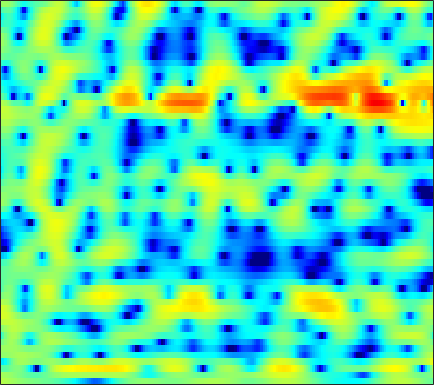

Data behind this chart, as committed beside it:
2.1695, 2.069, 1.9019, 1.7238, 1.5647, 1.3554, 1.157, 1.0062, 0.78899, 0.60488, 0.42441, 0.3054, 0.14616, -0.0039213, -0.10726, -0.25685, -0.38551, -0.46218, -0.57543, -0.7114, -0.83721, -0.9438, -1.1099, -1.2974
1.508, 1.404, 1.242, 1.054, 0.8941, 0.6586, 0.3938, 0.1824, -0.1214, -0.4415, -0.772, -1.025, -1.35, -1.624, -1.784, -1.921, -1.957, -1.897, -1.716, -1.446, -1.107, -0.8291, -0.4506, -0.07808
-1.439, -1.664, -1.583, -1.189, -0.81, -0.3435, -0.01461, 0.0909, 0.03319, -0.2897, -0.9601, -1.707, -3.135, -5.237, -7.509, -12.46, -27.16, -19.43, -10.2, -5.926, -3.169, -1.634, -0.05996, 1.136
-5.838, -6.02, -4.914, -3.221, -2.029, -0.7146, 0.2483, 0.7704, 1.21, 1.416, 1.413, 1.297, 1.017, 0.6568, 0.3831, 0.06199, -0.1194, -0.1558, -0.0638, 0.1578, 0.4191, 0.6241, 0.8081, 0.8653
0.6875, 0.6559, 0.7001, 0.8191, 0.9419, 1.124, 1.29, 1.394, 1.492, 1.519, 1.517, 1.479, 1.402, 1.299, 1.201, 1.074, 0.9395, 0.8294, 0.6555, 0.4469, 0.1493, -0.1429, -0.6606, -1.386
1.071, 1.138, 1.235, 1.291, 1.292, 1.245, 1.124, 0.989, 0.7642, 0.4829, 0.1867, -0.0318, -0.2485, -0.3662, -0.3832, -0.3064, -0.1633, -0.02136, 0.153, 0.2752, 0.3002, 0.2478, 0.07281, -0.2289
-0.5798, -0.005583, 0.6523, 1.121, 1.318, 1.361, 1.102, 0.6955, -0.1669, -1.435, -3.171, -4.812, -7.231, -8.66, -7.996, -5.722, -3.467, -2.103, -0.6869, 0.3467, 1.062, 1.428, 1.734, 1.852
-3.619, -1.833, -0.1617, 0.9379, 1.449, 1.789, 1.77, 1.52, 0.8983, -0.07987, -1.367, -2.477, -3.869, -4.555, -4.319, -3.263, -1.938, -1.038, -0.0875, 0.6102, 1.051, 1.246, 1.347, 1.298
-0.04133, 0.5352, 1.243, 1.786, 2.084, 2.309, 2.375, 2.315, 2.124, 1.832, 1.481, 1.213, 0.8888, 0.6395, 0.5043, 0.3856, 0.2883, 0.1958, 0.002889, -0.3226, -0.82, -1.304, -2.128, -3.09
2.296, 2.467, 2.633, 2.712, 2.719, 2.649, 2.511, 2.355, 2.118, 1.857, 1.601, 1.42, 1.188, 0.9828, 0.8298, 0.6056, 0.3158, 0.03916, -0.467, -1.179, -2.183, -3.186, -4.949, -7.435
3.505, 3.464, 3.316, 3.029, 2.741, 2.238, 1.635, 1.127, 0.4423, -0.2001, -0.6758, -0.8866, -0.9433, -0.7818, -0.5835, -0.2907, -0.06534, 0.02211, -0.004221, -0.2268, -0.6823, -1.174, -2.021, -3.027
3.505, 3.357, 2.998, 2.43, 1.852, 0.8341, -0.5106, -1.8, -3.983, -6.797, -10, -11.25, -9.417, -6.383, -4.487, -2.514, -1.054, -0.2388, 0.5387, 1.031, 1.286, 1.334, 1.247, 1.026
1.831, 1.822, 1.625, 1.171, 0.6297, -0.3596, -1.698, -2.912, -4.848, -7.013, -8.889, -9.444, -8.517, -6.493, -4.869, -2.914, -1.257, -0.2228, 0.8845, 1.691, 2.216, 2.44, 2.54, 2.425
-0.4469, 0.1189, 0.5168, 0.5498, 0.2982, -0.3542, -1.375, -2.363, -3.91, -5.563, -6.968, -7.485, -7.059, -5.569, -4.14, -2.182, -0.4358, 0.6852, 1.901, 2.802, 3.377, 3.601, 3.627, 3.331
-2.297, -1.187, -0.2747, 0.1017, 0.09111, -0.3225, -1.203, -2.2, -4.078, -6.854, -11.14, -15.17, -13.31, -7.907, -5.016, -2.187, -0.1016, 1.102, 2.329, 3.191, 3.728, 3.925, 3.918, 3.601
-1.927, -1.426, -0.9178, -0.6296, -0.5627, -0.6707, -0.985, -1.335, -1.915, -2.508, -2.96, -3.092, -2.885, -2.28, -1.652, -0.7322, 0.1594, 0.7633, 1.446, 1.96, 2.303, 2.447, 2.474, 2.315
-1.469, -1.265, -1.006, -0.7949, -0.6758, -0.5818, -0.5482, -0.5602, -0.6103, -0.6688, -0.7015, -0.6974, -0.6363, -0.5053, -0.3666, -0.1432, 0.09576, 0.279, 0.5229, 0.7536, 0.9534, 1.072, 1.183, 1.219
-1.609, -1.413, -1.133, -0.8378, -0.6193, -0.3349, -0.09272, 0.06151, 0.2204, 0.3153, 0.3449, 0.3236, 0.235, 0.07813, -0.08102, -0.3252, -0.5755, -0.7325, -0.8518, -0.8112, -0.5946, -0.3383, 0.07322, 0.4822
-2.894, -2.605, -2.133, -1.565, -1.11, -0.4853, 0.1056, 0.4995, 0.9328, 1.227, 1.357, 1.329, 1.104, 0.633, 0.09441, -0.9069, -2.236, -3.413, -4.928, -5.562, -4.653, -3.358, -1.571, -0.07218
-7.787, -7.545, -6.744, -5.475, -4.348, -2.837, -1.444, -0.5415, 0.443, 1.169, 1.617, 1.768, 1.694, 1.279, 0.7066, -0.4999, -2.383, -4.429, -8.34, -11.61, -7.919, -4.628, -1.467, 0.6734
-19.85, -24.62, -22.9, -15.22, -11.49, -7.954, -5.362, -3.845, -2.256, -1.066, -0.2122, 0.2366, 0.6045, 0.7264, 0.6744, 0.4436, 0.08433, -0.1979, -0.4517, -0.3888, 0.07772, 0.6338, 1.486, 2.283
-17.5, -17.27, -16.02, -13.73, -11.81, -9.376, -7.284, -5.967, -4.499, -3.328, -2.398, -1.832, -1.211, -0.7063, -0.3829, 0.005632, 0.3752, 0.654, 1.051, 1.48, 1.938, 2.284, 2.712, 3.059
-14.88, -13.73, -12.27, -10.82, -9.76, -8.439, -7.27, -6.503, -5.654, -4.971, -4.42, -4.054, -3.576, -3.02, -2.529, -1.764, -0.9064, -0.2392, 0.6422, 1.466, 2.2, 2.676, 3.192, 3.559
-13.05, -11.69, -10.18, -9.002, -8.284, -7.533, -7.005, -6.754, -6.631, -6.77, -7.171, -7.611, -8.196, -8.308, -7.708, -6.04, -3.973, -2.46, -0.6714, 0.8181, 2.012, 2.729, 3.472, 3.986
-9.651, -8.762, -7.872, -7.303, -7.053, -6.913, -6.985, -7.135, -7.489, -8.132, -9.273, -10.72, -14.19, -22.41, -21.11, -11.5, -6.428, -3.827, -1.242, 0.6448, 2.03, 2.815, 3.583, 4.087
-5.253, -5.093, -5.158, -5.585, -6.141, -7.127, -8.214, -8.875, -9.163, -8.75, -8.083, -7.594, -7.027, -6.277, -5.388, -3.786, -1.997, -0.7067, 0.7732, 1.933, 2.769, 3.191, 3.511, 3.612
-0.8618, -1.151, -1.855, -3.032, -4.344, -7.016, -11.65, -18.83, -21.18, -10.94, -6.578, -4.468, -2.405, -0.8252, 0.1461, 1.268, 2.205, 2.777, 3.336, 3.631, 3.632, 3.43, 2.888, 2.057
1.166, 0.8908, 0.3496, -0.4136, -1.123, -2.207, -3.227, -3.726, -3.678, -2.804, -1.517, -0.512, 0.7222, 1.757, 2.399, 3.049, 3.47, 3.619, 3.583, 3.242, 2.545, 1.762, 0.3051, -1.76
0.6833, 0.6311, 0.5058, 0.3209, 0.1602, -0.02918, -0.1404, -0.1452, -0.00433, 0.315, 0.7794, 1.179, 1.716, 2.195, 2.489, 2.741, 2.802, 2.7, 2.329, 1.663, 0.6722, -0.3012, -1.928, -3.918
-0.3987, -0.1835, 0.0451, 0.2114, 0.2944, 0.3729, 0.4432, 0.5255, 0.6914, 0.9418, 1.281, 1.576, 1.988, 2.37, 2.591, 2.775, 2.767, 2.612, 2.175, 1.452, 0.4126, -0.5897, -2.22, -4.198
-2.133, -1.534, -0.8924, -0.4657, -0.2861, -0.2299, -0.3186, -0.418, -0.481, -0.3312, 0.1107, 0.6195, 1.423, 2.22, 2.738, 3.248, 3.504, 3.506, 3.245, 2.66, 1.732, 0.7956, -0.7961, -2.829
-5.005, -3.583, -2.278, -1.589, -1.444, -1.748, -2.666, -3.814, -5.842, -7.354, -6.07, -3.889, -1.106, 1.059, 2.291, 3.465, 4.189, 4.463, 4.494, 4.159, 3.477, 2.748, 1.48, -0.09467
-5.911, -4.437, -3.098, -2.369, -2.208, -2.533, -3.557, -4.857, -7.365, -9.598, -7.903, -5.132, -1.898, 0.5176, 1.867, 3.193, 4.059, 4.443, 4.633, 4.48, 3.999, 3.427, 2.395, 1.052
-4.718, -3.955, -3.118, -2.52, -2.26, -2.14, -2.211, -2.315, -2.406, -2.248, -1.701, -1.054, -0.01567, 1.059, 1.805, 2.647, 3.267, 3.575, 3.765, 3.697, 3.359, 2.922, 2.094, 0.9651
-4.239, -3.663, -3.013, -2.533, -2.268, -2.018, -1.844, -1.738, -1.565, -1.307, -0.919, -0.5376, 0.06469, 0.7183, 1.212, 1.821, 2.33, 2.618, 2.857, 2.908, 2.759, 2.515, 2.002, 1.284
-3.783, -3.243, -2.721, -2.412, -2.295, -2.271, -2.365, -2.474, -2.59, -2.58, -2.362, -2.039, -1.414, -0.6459, -0.04107, 0.7375, 1.427, 1.854, 2.286, 2.546, 2.636, 2.594, 2.395, 2.048
-2.647, -2.235, -1.94, -1.914, -2.092, -2.6, -3.425, -4.232, -5.506, -6.693, -7.101, -6.562, -5.019, -3.217, -1.961, -0.5303, 0.6099, 1.29, 1.984, 2.463, 2.751, 2.854, 2.869, 2.756
-1.017, -0.7677, -0.6766, -0.8897, -1.28, -2.157, -3.54, -5.05, -8.081, -13.51, -24.74, -15.75, -8.765, -4.974, -3.038, -1.145, 0.2061, 0.9575, 1.694, 2.189, 2.495, 2.628, 2.704, 2.691
0.4596, 0.634, 0.6759, 0.4707, 0.1688, -0.4451, -1.303, -2.089, -3.218, -4.189, -4.588, -4.335, -3.422, -2.243, -1.395, -0.4254, 0.3034, 0.6911, 1.021, 1.167, 1.188, 1.161, 1.101, 1.062
1.625, 1.767, 1.819, 1.728, 1.581, 1.278, 0.8804, 0.5664, 0.1818, -0.1243, -0.2911, -0.294, -0.1688, 0.04, 0.203, 0.3506, 0.3521, 0.238, -0.1108, -0.6804, -1.418, -1.999, -2.625, -2.853
2.456, 2.552, 2.576, 2.504, 2.381, 2.158, 1.908, 1.717, 1.462, 1.241, 1.081, 1.003, 0.9582, 0.9217, 0.8861, 0.755, 0.4509, 0.03794, -0.8695, -2.333, -4.598, -7.053, -11.51, -13.71
2.732, 2.789, 2.708, 2.465, 2.209, 1.859, 1.545, 1.313, 1.017, 0.751, 0.5158, 0.3655, 0.2872, 0.4215, 0.6195, 0.9234, 1.095, 1.008, 0.5228, -0.504, -2.194, -3.873, -6.229, -7.351
1.893, 1.896, 1.43, 0.5141, -0.2863, -1.275, -1.85, -1.932, -1.879, -2.135, -2.963, -3.909, -5.02, -4.339, -2.705, -0.3563, 1.447, 2.392, 3.138, 3.369, 3.196, 2.857, 2.267, 1.593
-1.199, -1.488, -2.745, -5.207, -8.326, -16.33, -18.23, -11.66, -7.82, -6.597, -7.167, -8.763, -12.4, -11.02, -6.895, -2.657, 0.1623, 1.667, 3.049, 3.901, 4.358, 4.481, 4.38, 4.042
-3.195, -3.694, -4.659, -5.979, -7.114, -8.315, -8.617, -7.971, -6.853, -5.885, -5.213, -4.885, -4.384, -3.575, -2.734, -1.471, -0.1984, 0.6574, 1.631, 2.397, 2.962, 3.272, 3.519, 3.566
-4.128, -4.695, -5.268, -5.57, -5.593, -5.434, -5.021, -4.598, -3.982, -3.352, -2.795, -2.442, -2.022, -1.67, -1.404, -1.057, -0.6998, -0.4103, 0.05271, 0.6204, 1.264, 1.756, 2.374, 2.861
-6.839, -8.447, -9.471, -8.481, -7.117, -5.344, -3.832, -2.948, -1.994, -1.297, -0.8587, -0.6656, -0.6226, -0.8208, -1.147, -1.796, -2.642, -3.253, -3.643, -3.083, -1.709, -0.5061, 0.989, 2.225
-8.44, -12.45, -16.18, -11, -7.744, -4.766, -2.775, -1.7, -0.6562, 0.009308, 0.3622, 0.4202, 0.1992, -0.4034, -1.188, -2.84, -5.577, -9.026, -20.49, -14.44, -6.369, -3.159, -0.3055, 1.614
-3.025, -3.663, -4.055, -3.792, -3.285, -2.421, -1.569, -1.017, -0.4106, 0.00988, 0.25, 0.2846, 0.1348, -0.2717, -0.7562, -1.647, -2.74, -3.564, -4.214, -3.828, -2.543, -1.396, 0.06274, 1.242
-0.6933, -0.9714, -1.235, -1.368, -1.383, -1.303, -1.159, -1.009, -0.7948, -0.5712, -0.3695, -0.2452, -0.1268, -0.09535, -0.1208, -0.2045, -0.3125, -0.3609, -0.3194, -0.1351, 0.1811, 0.4664, 0.8377, 1.137
0.5092, 0.2194, -0.1989, -0.6399, -0.9651, -1.378, -1.707, -1.86, -1.906, -1.736, -1.384, -1.026, -0.5032, 0.02117, 0.3798, 0.7936, 1.127, 1.332, 1.544, 1.684, 1.742, 1.727, 1.587, 1.304
1.318, 0.8941, 0.1757, -0.7113, -1.499, -2.702, -3.989, -4.878, -5.538, -5.227, -4.065, -2.961, -1.502, -0.1991, 0.633, 1.548, 2.259, 2.657, 3.014, 3.181, 3.146, 2.974, 2.541, 1.835
1.123, 0.6329, -0.223, -1.391, -2.555, -4.654, -7.823, -11.54, -22.93, -16.54, -8.984, -5.822, -2.894, -0.7903, 0.4479, 1.759, 2.747, 3.299, 3.807, 4.056, 4.04, 3.839, 3.315, 2.446
-0.7881, -1.022, -1.481, -2.217, -2.972, -4.279, -5.807, -6.971, -7.928, -7.606, -6.134, -4.761, -2.928, -1.251, -0.1297, 1.167, 2.223, 2.857, 3.49, 3.862, 3.969, 3.874, 3.484, 2.795
-3.985, -3.382, -2.928, -2.869, -3.059, -3.55, -4.211, -4.734, -5.279, -5.491, -5.228, -4.708, -3.632, -2.303, -1.264, 0.05967, 1.232, 1.978, 2.765, 3.313, 3.618, 3.691, 3.568, 3.206
-5.954, -4.397, -3.219, -2.735, -2.747, -3.179, -4.089, -5.017, -6.647, -8.522, -9.922, -9.682, -7.667, -5.132, -3.403, -1.462, 0.08005, 1.014, 1.993, 2.722, 3.223, 3.454, 3.606, 3.558
-2.545, -1.898, -1.325, -1.179, -1.356, -2.009, -3.15, -4.425, -6.862, -10.65, -16.2, -16.26, -10.52, -6.493, -4.399, -2.348, -0.8556, -0.0009283, 0.9045, 1.611, 2.179, 2.53, 2.908, 3.166
0.9589, 1.1, 1.141, 0.9532, 0.6533, 0.03263, -0.8165, -1.601, -2.751, -3.826, -4.542, -4.645, -4.244, -3.512, -2.928, -2.264, -1.781, -1.539, -1.28, -0.9938, -0.5353, -0.04778, 0.6816, 1.432
